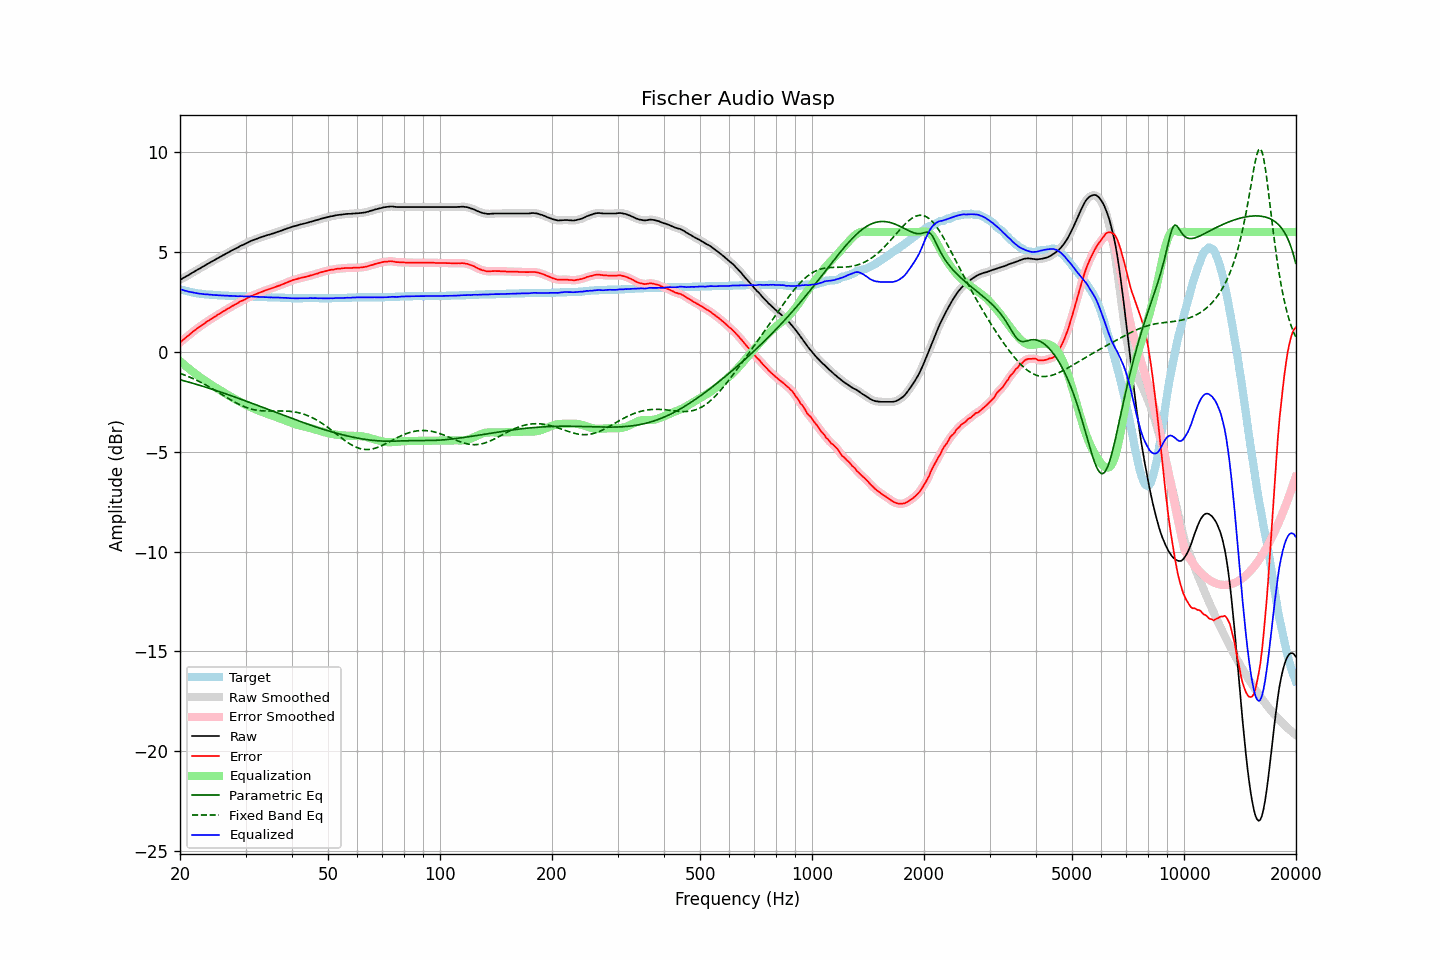

The table this chart was drawn from, first rows:
frequency, raw, error, smoothed, error_smoothed, equalization, parametric_eq, fixed_band_eq, equalized_raw, equalized_smoothed, target
20.00, 3.61, 0.47, 3.60, 0.47, -0.47, -1.40, -1.08, 3.14, 3.14, 3.14
20.20, 3.65, 0.54, 3.65, 0.54, -0.54, -1.42, -1.10, 3.11, 3.11, 3.11
20.40, 3.70, 0.61, 3.69, 0.60, -0.61, -1.44, -1.13, 3.09, 3.09, 3.09
20.61, 3.73, 0.67, 3.74, 0.67, -0.67, -1.46, -1.17, 3.06, 3.06, 3.07
20.81, 3.79, 0.74, 3.78, 0.74, -0.74, -1.48, -1.20, 3.05, 3.04, 3.05
21.02, 3.83, 0.80, 3.83, 0.80, -0.81, -1.51, -1.23, 3.02, 3.02, 3.03
21.23, 3.88, 0.87, 3.88, 0.87, -0.87, -1.53, -1.26, 3.00, 3.00, 3.01
21.44, 3.93, 0.94, 3.92, 0.94, -0.94, -1.55, -1.30, 2.99, 2.99, 2.99
21.66, 3.97, 1.01, 3.97, 1.00, -1.00, -1.58, -1.34, 2.97, 2.97, 2.97
21.87, 4.02, 1.06, 4.02, 1.07, -1.06, -1.60, -1.37, 2.95, 2.96, 2.96
22.09, 4.07, 1.13, 4.07, 1.13, -1.12, -1.62, -1.41, 2.94, 2.94, 2.94
22.31, 4.12, 1.19, 4.11, 1.18, -1.18, -1.65, -1.45, 2.93, 2.93, 2.93
22.54, 4.15, 1.24, 4.16, 1.24, -1.24, -1.67, -1.49, 2.91, 2.92, 2.92
22.76, 4.21, 1.30, 4.21, 1.30, -1.30, -1.70, -1.53, 2.90, 2.90, 2.91
22.99, 4.26, 1.36, 4.25, 1.35, -1.36, -1.72, -1.57, 2.90, 2.89, 2.90
23.22, 4.30, 1.41, 4.30, 1.41, -1.41, -1.75, -1.61, 2.88, 2.89, 2.89
23.45, 4.35, 1.47, 4.35, 1.47, -1.47, -1.77, -1.66, 2.88, 2.88, 2.88
23.69, 4.39, 1.53, 4.39, 1.52, -1.52, -1.80, -1.70, 2.87, 2.87, 2.87
23.92, 4.44, 1.57, 4.44, 1.57, -1.57, -1.82, -1.75, 2.86, 2.87, 2.87
24.16, 4.49, 1.63, 4.48, 1.62, -1.62, -1.85, -1.79, 2.86, 2.86, 2.86
24.40, 4.53, 1.67, 4.53, 1.67, -1.68, -1.87, -1.84, 2.85, 2.85, 2.86
24.65, 4.58, 1.73, 4.57, 1.72, -1.73, -1.90, -1.89, 2.85, 2.85, 2.85
24.89, 4.62, 1.77, 4.62, 1.77, -1.78, -1.93, -1.94, 2.84, 2.84, 2.85
25.14, 4.67, 1.83, 4.66, 1.83, -1.83, -1.95, -1.99, 2.84, 2.84, 2.84
25.39, 4.71, 1.88, 4.71, 1.88, -1.88, -1.98, -2.04, 2.83, 2.83, 2.83
25.65, 4.76, 1.93, 4.75, 1.93, -1.93, -2.01, -2.08, 2.83, 2.83, 2.83
25.91, 4.79, 1.98, 4.80, 1.98, -1.98, -2.03, -2.13, 2.82, 2.82, 2.82
26.16, 4.85, 2.03, 4.84, 2.03, -2.03, -2.06, -2.18, 2.82, 2.82, 2.82
26.43, 4.88, 2.07, 4.89, 2.07, -2.08, -2.09, -2.23, 2.81, 2.81, 2.82
26.69, 4.94, 2.13, 4.93, 2.12, -2.12, -2.12, -2.28, 2.81, 2.81, 2.81
26.96, 4.98, 2.17, 4.97, 2.17, -2.17, -2.15, -2.33, 2.80, 2.80, 2.81
27.23, 5.01, 2.22, 5.02, 2.22, -2.22, -2.17, -2.38, 2.80, 2.80, 2.80
27.50, 5.07, 2.27, 5.06, 2.26, -2.26, -2.20, -2.42, 2.80, 2.80, 2.80
27.77, 5.11, 2.31, 5.11, 2.31, -2.31, -2.23, -2.47, 2.79, 2.79, 2.80
28.05, 5.15, 2.36, 5.15, 2.35, -2.36, -2.26, -2.52, 2.79, 2.79, 2.79
28.33, 5.19, 2.40, 5.19, 2.40, -2.40, -2.29, -2.56, 2.78, 2.78, 2.79
28.62, 5.22, 2.44, 5.23, 2.45, -2.45, -2.32, -2.60, 2.78, 2.78, 2.79
28.90, 5.28, 2.50, 5.27, 2.49, -2.49, -2.35, -2.64, 2.79, 2.78, 2.78
29.19, 5.32, 2.54, 5.31, 2.53, -2.53, -2.38, -2.68, 2.78, 2.78, 2.78
29.48, 5.35, 2.57, 5.35, 2.57, -2.57, -2.40, -2.71, 2.77, 2.78, 2.78
29.78, 5.39, 2.61, 5.39, 2.61, -2.61, -2.43, -2.75, 2.77, 2.77, 2.78
30.08, 5.42, 2.65, 5.42, 2.65, -2.66, -2.46, -2.78, 2.77, 2.77, 2.78
30.38, 5.46, 2.70, 5.47, 2.70, -2.70, -2.49, -2.81, 2.77, 2.77, 2.77
30.68, 5.51, 2.74, 5.51, 2.74, -2.73, -2.52, -2.83, 2.77, 2.77, 2.77
30.99, 5.55, 2.78, 5.54, 2.78, -2.77, -2.55, -2.86, 2.77, 2.77, 2.77
31.30, 5.58, 2.81, 5.58, 2.81, -2.81, -2.58, -2.88, 2.77, 2.77, 2.77
31.61, 5.61, 2.85, 5.61, 2.84, -2.85, -2.61, -2.90, 2.76, 2.76, 2.76
31.93, 5.64, 2.88, 5.64, 2.88, -2.88, -2.64, -2.91, 2.75, 2.75, 2.76
32.24, 5.67, 2.91, 5.67, 2.91, -2.91, -2.67, -2.92, 2.75, 2.75, 2.76
32.57, 5.70, 2.95, 5.70, 2.95, -2.95, -2.71, -2.94, 2.75, 2.75, 2.75
32.89, 5.73, 2.98, 5.73, 2.98, -2.98, -2.74, -2.94, 2.75, 2.75, 2.75
33.22, 5.76, 3.01, 5.75, 3.01, -3.01, -2.77, -2.95, 2.75, 2.74, 2.75
33.55, 5.78, 3.04, 5.78, 3.04, -3.04, -2.80, -2.96, 2.74, 2.74, 2.74
33.89, 5.81, 3.07, 5.81, 3.07, -3.07, -2.83, -2.96, 2.74, 2.74, 2.74
34.23, 5.84, 3.10, 5.83, 3.10, -3.10, -2.86, -2.96, 2.74, 2.73, 2.74
34.57, 5.86, 3.13, 5.86, 3.12, -3.12, -2.89, -2.96, 2.73, 2.73, 2.73
34.92, 5.88, 3.15, 5.88, 3.15, -3.15, -2.92, -2.96, 2.72, 2.73, 2.73
35.27, 5.91, 3.18, 5.90, 3.18, -3.18, -2.95, -2.96, 2.72, 2.72, 2.73
35.62, 5.93, 3.21, 5.93, 3.21, -3.21, -2.98, -2.96, 2.72, 2.72, 2.72
35.97, 5.96, 3.24, 5.96, 3.24, -3.24, -3.01, -2.96, 2.72, 2.72, 2.72
... 635 more rows
